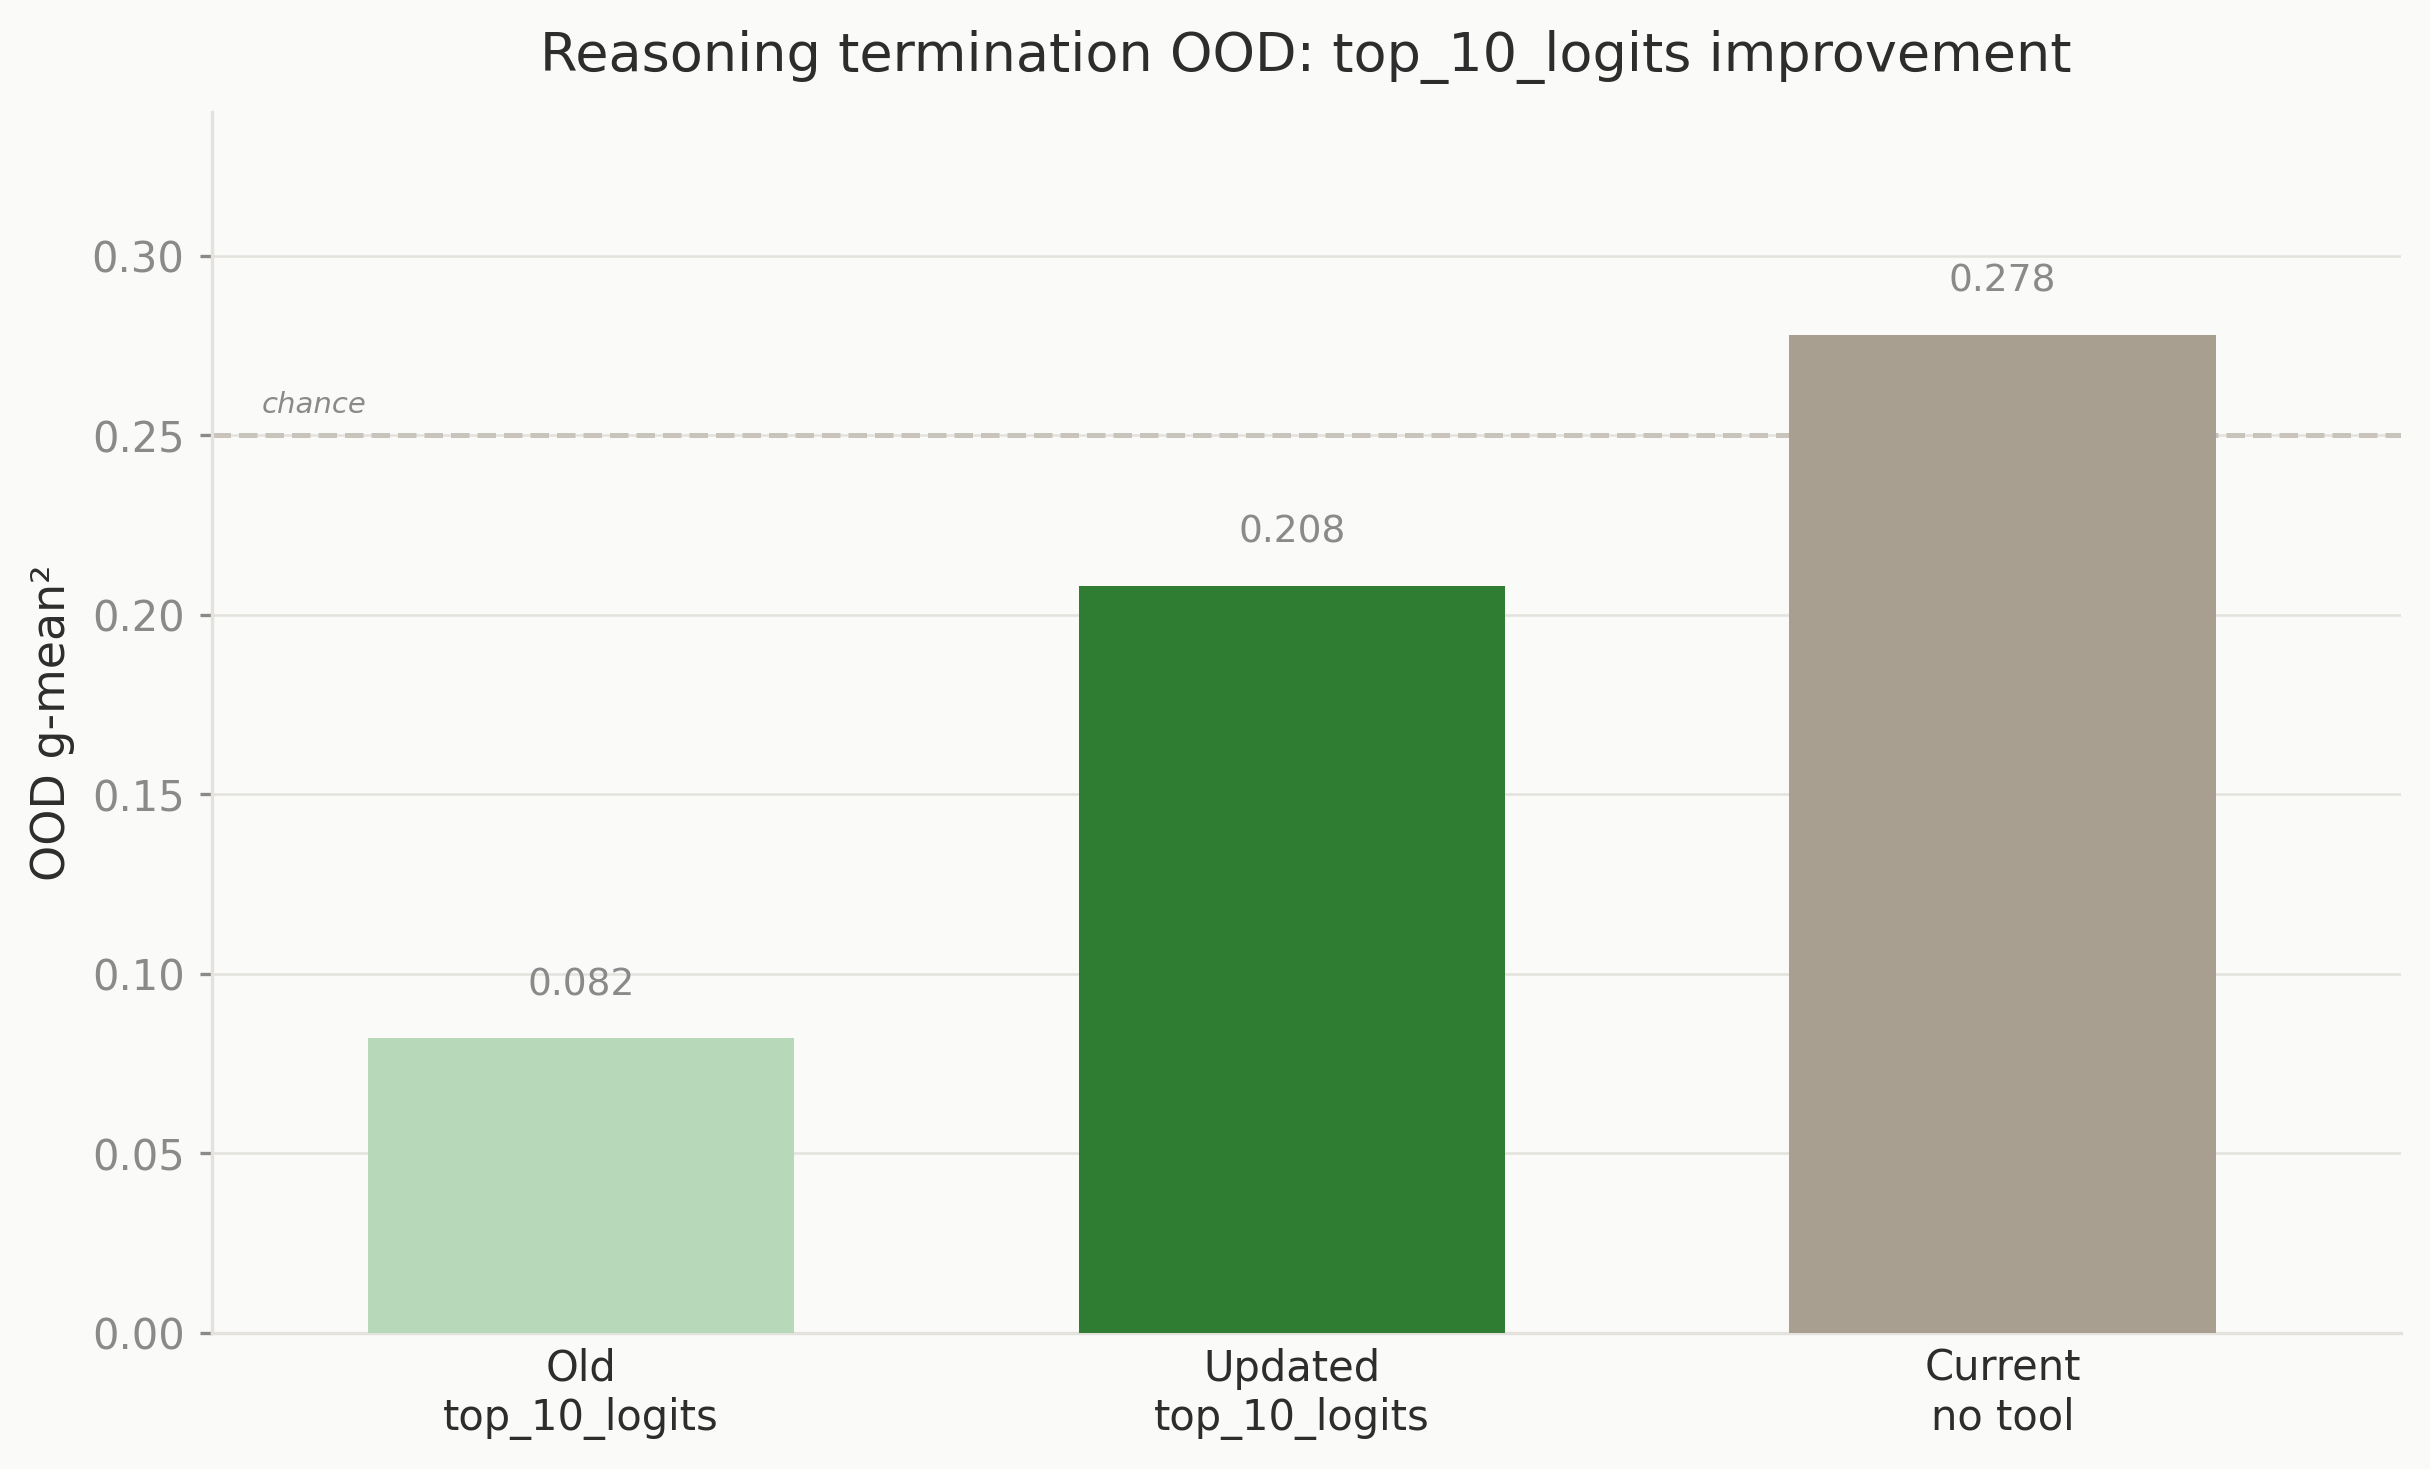

The table this chart was drawn from, first rows:
label, tool, run_id, created, note, n, miss, acc, tpr, tnr, gmean2
Old?top_10_logits, top_10_logits, run-20260424-162445-737040, 2026-04-24T16:24:45.737721, earlier top_10_logits run, 58, 0, 0.448, 0.1, 0.79, 0.082
Updated?top_10_logits, top_10_logits, run-20260427-172353-231472, 2026-04-27T17:23:53.231731, current top_10_logits run, 58, 0, 0.552, 0.86, 0.24, 0.208
Current?no tool, no_tool, run-20260424-182810-528027, 2026-04-24T18:28:10.528356, 10-partition no-tool reference, 58, 0, 0.534, 0.62, 0.45, 0.278
